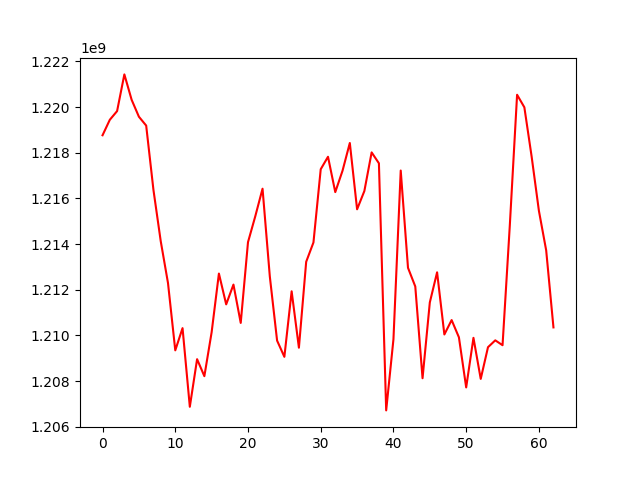

The file beside this chart, header and first rows:
, 0
0, 1218764874
1, 1219442925
2, 1219823167
3, 1221430798
4, 1220318290
5, 1219576500
6, 1219188898
7, 1216368193
8, 1214126455
9, 1212290359
10, 1209343346
11, 1210317165
12, 1206871864
13, 1208956668
14, 1208212185
15, 1210138250
16, 1212707690
17, 1211357972
18, 1212224076
19, 1210545861
20, 1214082502
21, 1215215428
22, 1216424818
23, 1212580285
24, 1209771126
25, 1209059814
26, 1211930107
27, 1209459113
28, 1213222174
29, 1214069015
30, 1217277399
31, 1217823036
32, 1216275109
33, 1217213533
34, 1218427163
35, 1215521759
36, 1216322472
37, 1218014299
38, 1217537496
39, 1206713360
40, 1209830133
41, 1217220075
42, 1212958807
43, 1212142418
44, 1208122090
45, 1211442532
46, 1212762484
47, 1210038956
48, 1210670044
49, 1209915597
50, 1207720009
51, 1209891588
52, 1208093018
53, 1209482200
54, 1209782323
55, 1209568636
56, 1214821428
57, 1220539062
58, 1219988787
59, 1217830441
... 3 more rows
